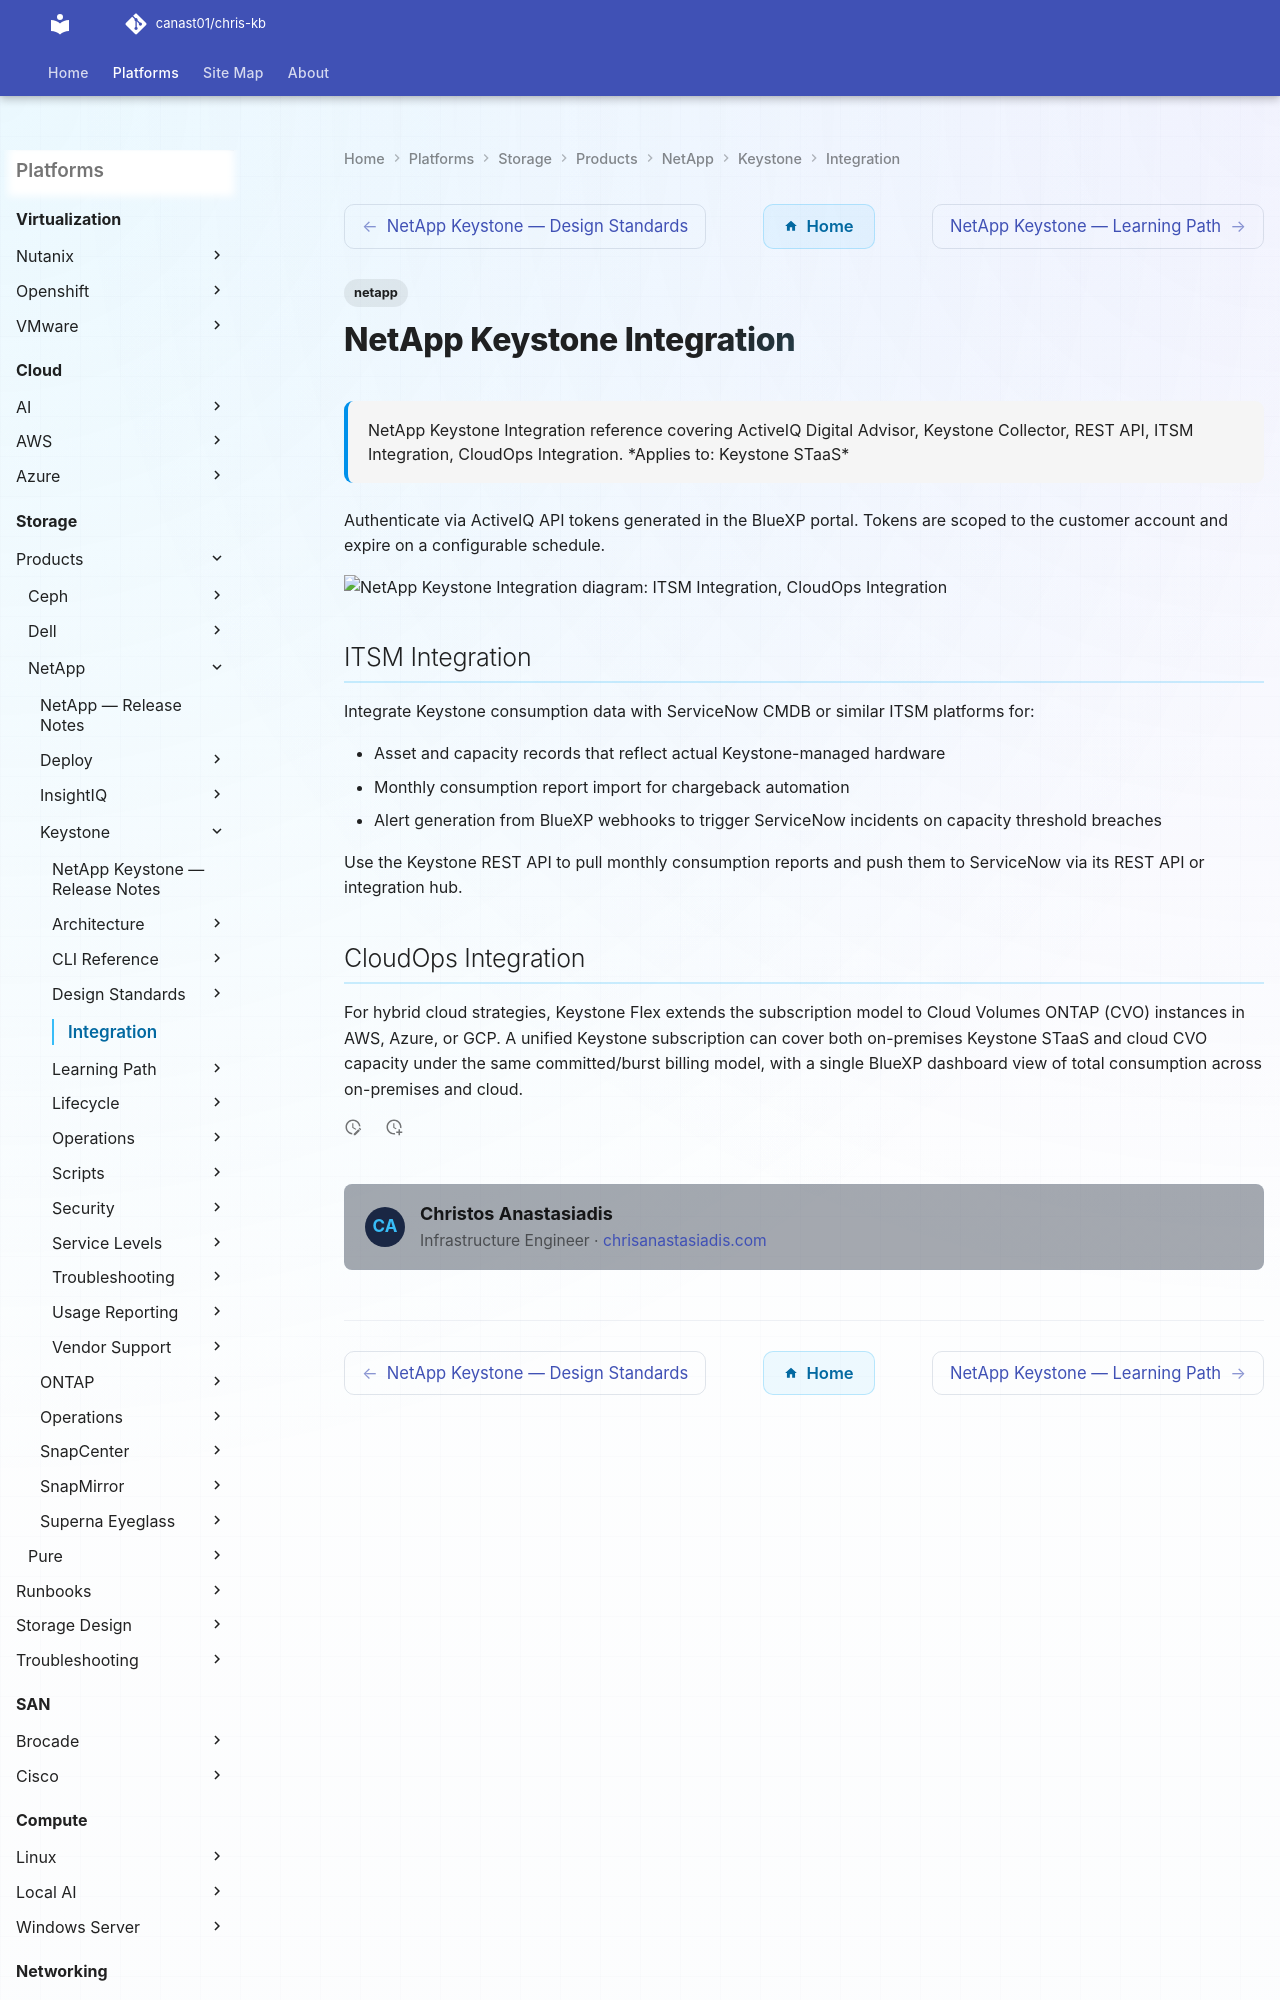

repository: canast01/chris-kb · page: storage/products/netapp/keystone/integration/index.html · generator: mkdocs

---
tags:
  - netapp
description: "NetApp Keystone Integration reference covering ActiveIQ Digital Advisor, Keystone Collector, REST API, ITSM Integration, CloudOps Integration."
---
# NetApp Keystone Integration

<div class="kb-summary">
NetApp Keystone Integration reference covering ActiveIQ Digital Advisor, Keystone Collector, REST API, ITSM Integration, CloudOps Integration.

*Applies to: Keystone STaaS*
</div>

Authenticate via ActiveIQ API tokens generated in the BlueXP portal. Tokens are scoped to the customer account and expire on a configurable schedule.

```d2
direction: down

itsm_integration: "ITSM Integration" {shape: rectangle}
cloudops_integration: "CloudOps Integration" {shape: rectangle}
